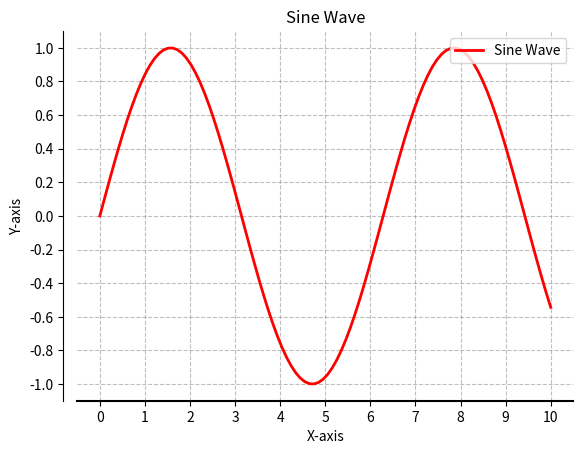

Write the Python code that produced this figure.
import matplotlib.pyplot as plt
import numpy as np
# Simple plots
# Generate some data for the plot
x = np.linspace(0, 10, 100)  # Create an array of 100 evenly spaced points between 0 and 10
y = np.sin(x)  # Calculate the sine of each x value

# Create a new figure and Axes object
fig, ax = plt.subplots()

# Plot the data as a line with red color, solid line style, and a linewidth of 2
ax.plot(x, y, color='red', linestyle='-', linewidth=2)

# Set the title, x-axis label, and y-axis label
ax.set_title('Sine Wave')  # Set the title of the plot
ax.set_xlabel('X-axis')  # Set the label for the x-axis
ax.set_ylabel('Y-axis')  # Set the label for the y-axis

# Add gridlines to the plot
ax.grid(True, linestyle='--', color='gray', alpha=0.5)

# Customize the tick labels and locations
ax.set_xticks(np.linspace(0, 10, 11))  # Set the x-axis tick locations to be 11 evenly spaced values between 0 and 10
ax.set_xticklabels(['0', '1', '2', '3', '4', '5', '6', '7', '8', '9', '10'])  # Set the x-axis tick labels to be string values
ax.set_yticks(np.linspace(-1, 1, 11))  # Set the y-axis tick locations to be 11 evenly spaced values between -1 and 1
ax.tick_params(axis='both', labelsize=10)  # Set the font size of the tick labels to 10

# Add a legend to the plot
ax.legend(['Sine Wave'], loc='upper right')

# Customize the spines
ax.spines['top'].set_visible(False)  # Hide the top spine of the plot
ax.spines['right'].set_visible(False)  # Hide the right spine of the plot
ax.spines['bottom'].set_linewidth(1.5)  # Increase the width of the bottom spine to 1.5
ax.spines['left'].set_position(('outward', 10))  # Move the left spine outward by 10 points

# Display the plot
plt.savefig("ppp.png")
plt.show()

